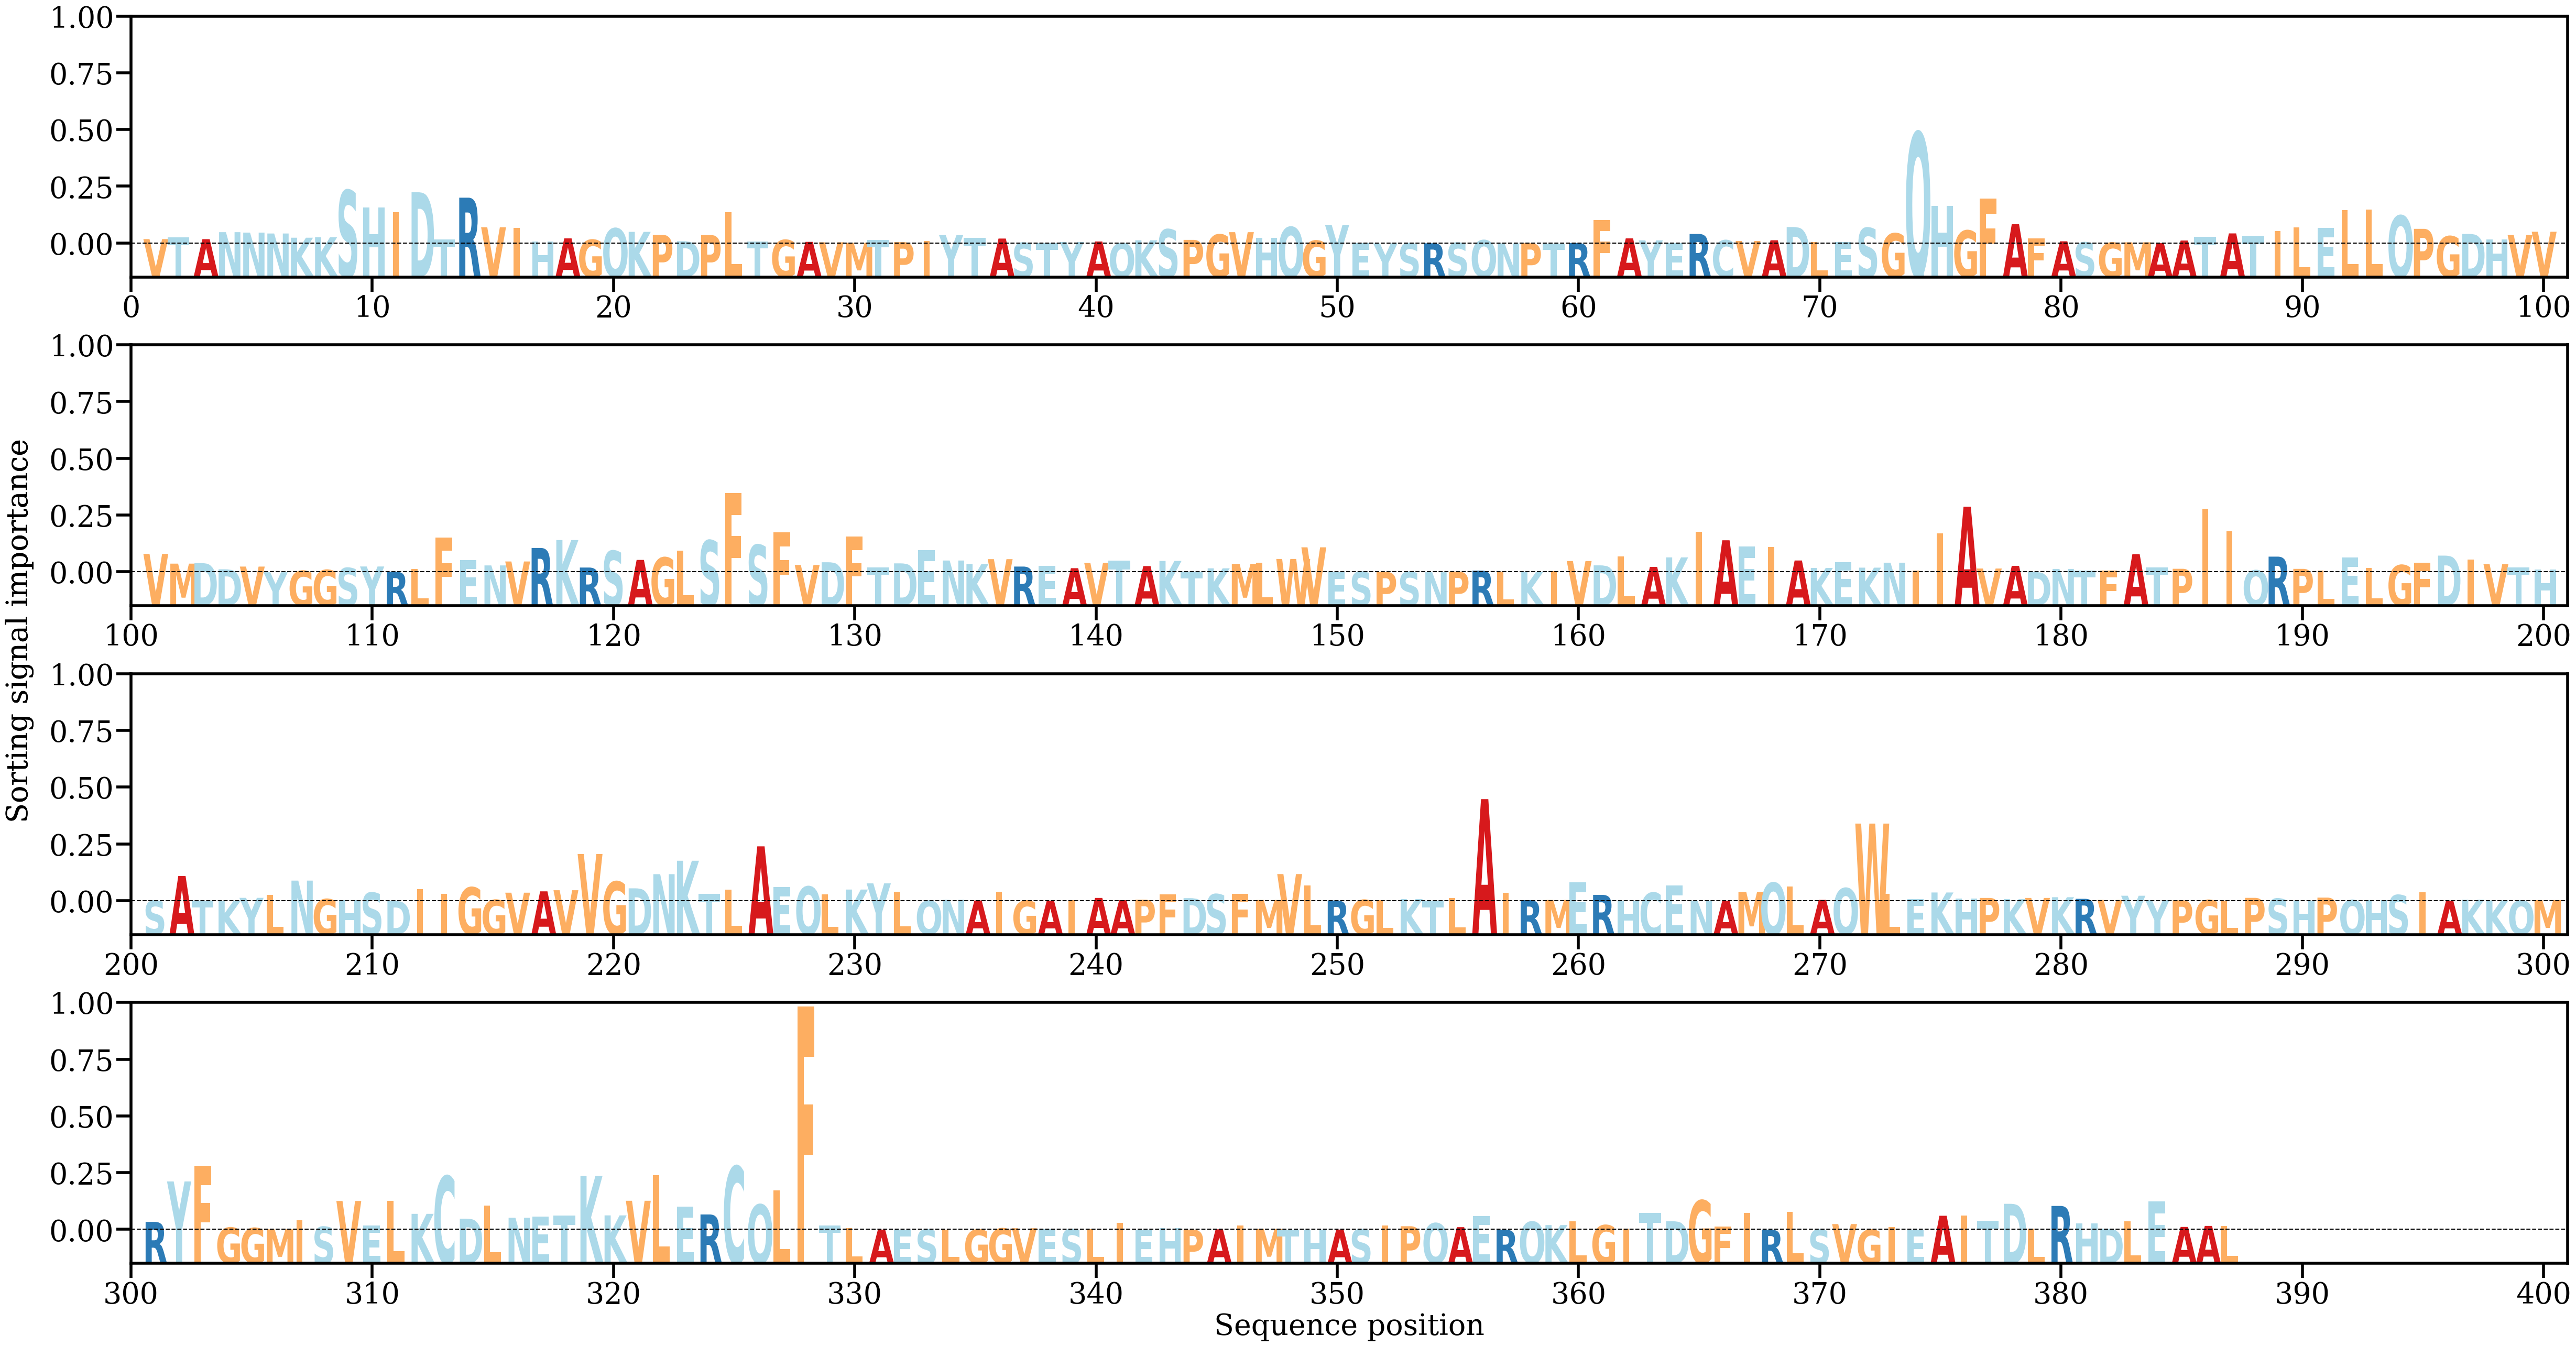

The file beside this chart, header and first rows:
AA, Alpha
V, [0.00098011]
T, [0.00134316]
A, [0.00096851]
N, [0.00253311]
N, [0.00244096]
N, [0.00223863]
K, [0.00129373]
K, [0.00141159]
S, [0.01189804]
H, [0.00806471]
I, [0.00700123]
D, [0.01146879]
T, [0.00089409]
R, [0.01025404]
V, [0.00363485]
I, [0.00351222]
H, [0.00047958]
A, [0.0011473]
G, [0.00083579]
Q, [0.0033885]
K, [0.00260773]
P, [0.00192405]
D, [0.00049869]
P, [0.00189022]
L, [0.00705872]
T, [0.00047083]
G, [0.00079298]
A, [0.00036886]
V, [0.00026523]
M, [0.0001712]
T, [0.00081843]
P, [0.00029923]
I, [0.00053144]
Y, [0.00189042]
T, [0.00121741]
A, [0.00110843]
S, [0.00015275]
T, [7.5596945e-05]
Y, [0.00033945]
A, [0.00045578]
Q, [5.9322727e-05]
K, [0.00071985]
S, [0.00316292]
P, [0.00081079]
G, [0.00200644]
V, [0.00253478]
H, [0.00127902]
Q, [0.00368768]
G, [0.00063336]
Y, [0.00416778]
E, [8.719631e-05]
Y, [2.6920528e-05]
S, [3.9726096e-05]
R, [5.1096013e-05]
S, [0.00015316]
Q, [0.00073458]
N, [2.131629e-05]
P, [5.7060428e-05]
T, [2.1231317e-05]
R, [0.00010985]
... 327 more rows
